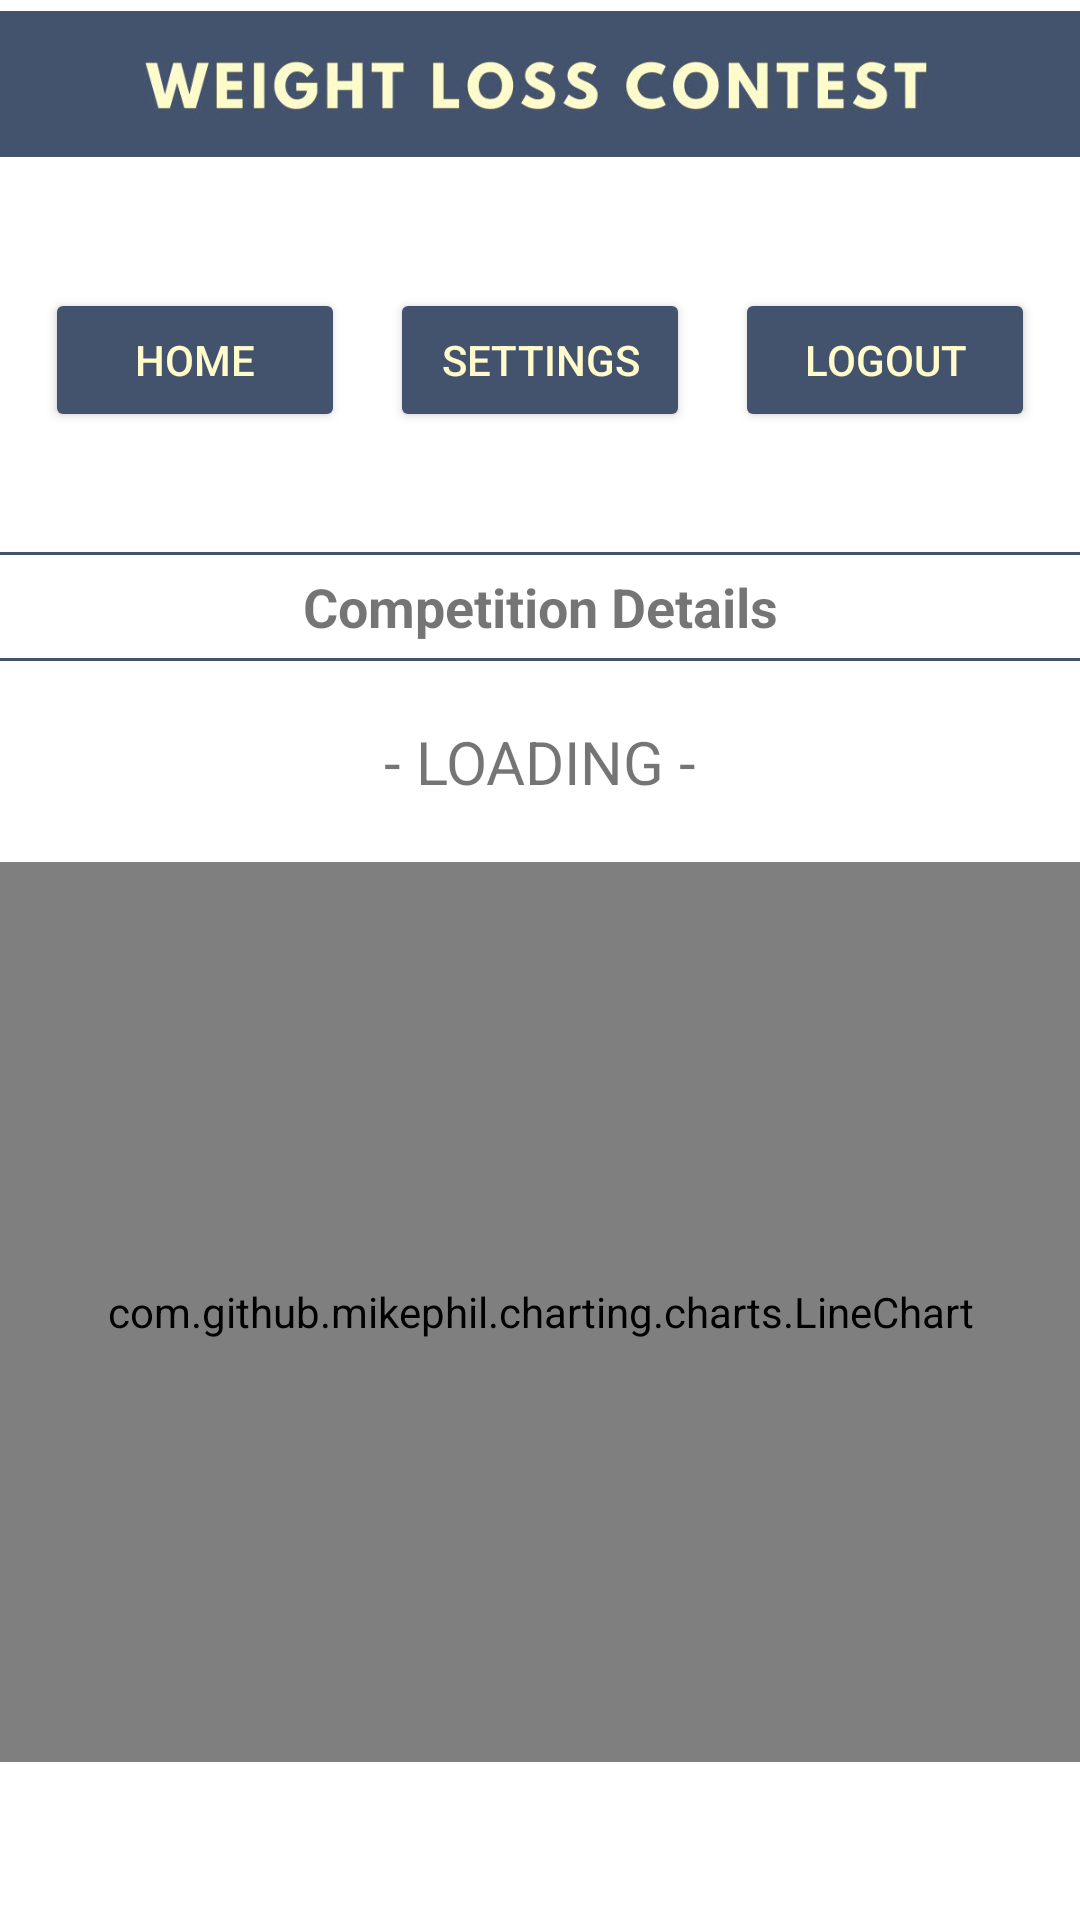

Layout XML and referenced resources for this Android screen:
<!-- AndroidManifest.xml: application theme Theme.WeightLossContest -->
<!-- res/layout/activity_comp_details.xml -->
<?xml version="1.0" encoding="utf-8"?>
<androidx.constraintlayout.widget.ConstraintLayout xmlns:android="http://schemas.android.com/apk/res/android"
    xmlns:app="http://schemas.android.com/apk/res-auto"
    xmlns:tools="http://schemas.android.com/tools"
    android:layout_width="match_parent"
    android:layout_height="match_parent"
    tools:context=".ui.CompDetails">

    <ImageView
        android:id="@+id/bannerImage"
        android:layout_width="0dp"
        android:layout_height="56dp"
        android:contentDescription="@string/app_banner"
        app:layout_constraintEnd_toEndOf="parent"
        app:layout_constraintHorizontal_bias="0.0"
        app:layout_constraintStart_toStartOf="parent"
        app:layout_constraintTop_toTopOf="parent"
        app:srcCompat="@drawable/wlc_crop_textonly" />

    <Button
        android:id="@+id/buttonHome"
        style="@style/Widget.AppCompat.Button.Colored"
        android:layout_width="100dp"
        android:layout_height="wrap_content"
        android:layout_marginTop="40dp"
        android:text="@string/home"
        android:textColor="@color/dull_yellow"
        app:backgroundTint="@color/slate_blue"
        app:layout_constraintEnd_toStartOf="@+id/buttonSettings"
        app:layout_constraintHorizontal_bias="0.5"
        app:layout_constraintStart_toStartOf="parent"
        app:layout_constraintTop_toBottomOf="@+id/bannerImage" />

    <Button
        android:id="@+id/buttonSettings"
        style="@style/Widget.AppCompat.Button.Colored"
        android:layout_width="100dp"
        android:layout_height="wrap_content"
        android:layout_marginTop="40dp"
        android:text="@string/settings"
        android:textColor="@color/dull_yellow"
        app:backgroundTint="@color/slate_blue"
        app:layout_constraintEnd_toStartOf="@+id/buttonLogout"
        app:layout_constraintHorizontal_bias="0.5"
        app:layout_constraintStart_toEndOf="@+id/buttonHome"
        app:layout_constraintTop_toBottomOf="@+id/bannerImage" />

    <Button
        android:id="@+id/buttonLogout"
        style="@style/Widget.AppCompat.Button.Colored"
        android:layout_width="100dp"
        android:layout_height="wrap_content"
        android:layout_marginTop="40dp"
        android:text="@string/logout"
        android:textColor="@color/dull_yellow"
        app:backgroundTint="@color/slate_blue"
        app:layout_constraintEnd_toEndOf="parent"
        app:layout_constraintHorizontal_bias="0.5"
        app:layout_constraintStart_toEndOf="@+id/buttonSettings"
        app:layout_constraintTop_toBottomOf="@+id/bannerImage" />

    <View
        android:id="@+id/dividerOneTop"
        android:layout_width="match_parent"
        android:layout_height="1dp"
        android:layout_marginTop="40dp"
        android:background="@color/slate_blue"
        app:layout_constraintEnd_toEndOf="parent"
        app:layout_constraintStart_toStartOf="parent"
        app:layout_constraintTop_toBottomOf="@+id/buttonSettings" />

    <TextView
        android:id="@+id/dividerOneText"
        android:layout_width="wrap_content"
        android:layout_height="wrap_content"
        android:layout_marginTop="5dp"
        android:text="@string/competition_details"
        android:textSize="18sp"
        android:textStyle="bold"
        app:layout_constraintEnd_toEndOf="parent"
        app:layout_constraintStart_toStartOf="parent"
        app:layout_constraintTop_toBottomOf="@+id/dividerOneTop" />

    <View
        android:id="@+id/dividerOneBottom"
        android:layout_width="match_parent"
        android:layout_height="1dp"
        android:layout_marginTop="5dp"
        android:background="@color/slate_blue"
        app:layout_constraintEnd_toEndOf="parent"
        app:layout_constraintStart_toStartOf="parent"
        app:layout_constraintTop_toBottomOf="@+id/dividerOneText" />

    <TextView
        android:id="@+id/textViewCurrentComp"
        android:layout_width="wrap_content"
        android:layout_height="wrap_content"
        android:layout_marginTop="20dp"
        android:text="@string/loading"
        android:textSize="20sp"
        app:layout_constraintEnd_toEndOf="parent"
        app:layout_constraintStart_toStartOf="parent"
        app:layout_constraintTop_toBottomOf="@+id/dividerOneBottom" />

    <ProgressBar
        android:id="@+id/progress"
        android:layout_width="wrap_content"
        android:layout_height="wrap_content"
        android:layout_marginTop="20dp"
        android:visibility="gone"
        app:layout_constraintEnd_toEndOf="parent"
        app:layout_constraintStart_toStartOf="parent"
        app:layout_constraintTop_toBottomOf="@+id/textViewCurrentComp" />

    <com.github.mikephil.charting.charts.LineChart
        android:id="@+id/lineChart"
        android:layout_width="match_parent"
        android:layout_height="300dp"
        android:layout_marginTop="20dp"
        app:layout_constraintEnd_toEndOf="parent"
        app:layout_constraintStart_toStartOf="parent"
        app:layout_constraintTop_toBottomOf="@+id/textViewCurrentComp">


    </com.github.mikephil.charting.charts.LineChart>

    <Button
        android:id="@+id/buttonRecordWeight"
        style="@style/Widget.AppCompat.Button.Colored"
        android:layout_width="175dp"
        android:layout_height="wrap_content"
        android:text="@string/record_weight"
        android:textColor="@color/dull_yellow"
        android:visibility="gone"
        app:backgroundTint="@color/slate_blue"
        app:layout_constraintBottom_toBottomOf="parent"
        app:layout_constraintEnd_toEndOf="parent"
        app:layout_constraintStart_toStartOf="parent"
        app:layout_constraintTop_toBottomOf="@+id/lineChart" />

    <Button
        android:id="@+id/buttonJoinComp"
        style="@style/Widget.AppCompat.Button.Colored"
        android:layout_width="175dp"
        android:layout_height="wrap_content"
        android:text="@string/join_competition"
        android:textColor="@color/dull_yellow"
        android:visibility="gone"
        app:backgroundTint="@color/slate_blue"
        app:layout_constraintBottom_toBottomOf="parent"
        app:layout_constraintEnd_toEndOf="parent"
        app:layout_constraintStart_toStartOf="parent"
        app:layout_constraintTop_toBottomOf="@+id/lineChart" />

</androidx.constraintlayout.widget.ConstraintLayout>
<!-- resources referenced by this layout -->
<resources>
  <color name="dull_yellow">#FFFBCB</color>
  <color name="slate_blue">#43536D</color>
  <!-- drawable wlc_crop_textonly: jpg bitmap (drawable, 26684 bytes) -->
  <string name="app_banner">app banner</string>
  <string name="competition_details">Competition Details</string>
  <string name="home">Home</string>
  <string name="join_competition">Join Competition</string>
  <string name="loading">- LOADING -</string>
  <string name="logout">Logout</string>
  <string name="record_weight">Record Weight</string>
  <string name="settings">Settings</string>
  <style name="Theme.WeightLossContest" parent="Theme.MaterialComponents.DayNight.DarkActionBar">
          
          <item name="colorPrimary">@color/purple_500</item>
          <item name="colorPrimaryVariant">@color/purple_700</item>
          <item name="colorOnPrimary">@color/white</item>
          
          <item name="colorSecondary">@color/teal_200</item>
          <item name="colorSecondaryVariant">@color/teal_700</item>
          <item name="colorOnSecondary">@color/black</item>
          
          <item name="android:statusBarColor" tools:targetApi="l">?attr/colorPrimaryVariant</item>
          
      </style>
  <color name="purple_500">#FF6200EE</color>
  <color name="purple_700">#FF3700B3</color>
  <color name="white">#FFFFFFFF</color>
  <color name="teal_200">#FF03DAC5</color>
  <color name="teal_700">#FF018786</color>
  <color name="black">#FF000000</color>
</resources>
